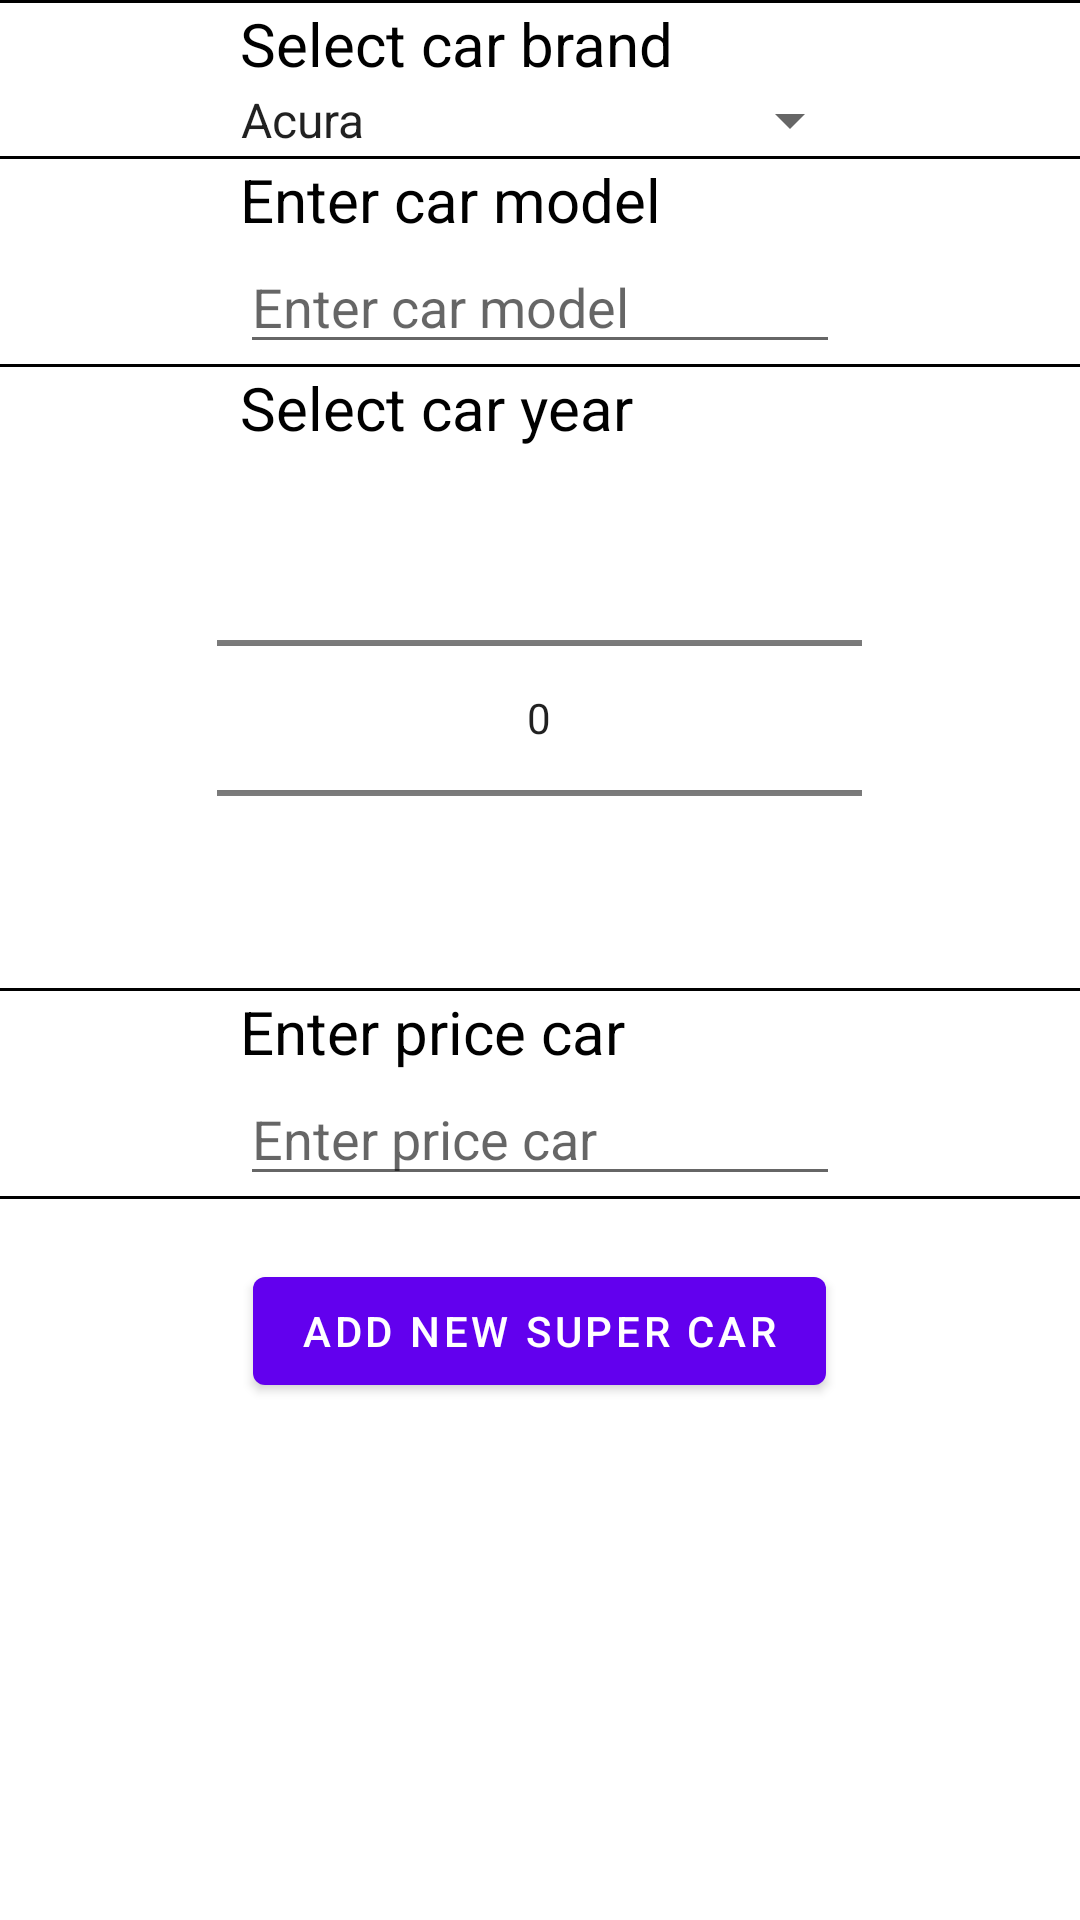

The Android layout XML behind this screen, and the referenced resources:
<!-- AndroidManifest.xml: application theme Theme.SuperCars -->
<!-- res/layout/fragment_second.xml -->
<?xml version="1.0" encoding="utf-8"?>
<androidx.constraintlayout.widget.ConstraintLayout xmlns:android="http://schemas.android.com/apk/res/android"
    xmlns:app="http://schemas.android.com/apk/res-auto"
    xmlns:tools="http://schemas.android.com/tools"
    android:layout_width="match_parent"
    android:layout_height="match_parent"
    tools:context=".ui.main.SecondFragment">


    <LinearLayout
        android:layout_width="wrap_content"
        android:layout_height="wrap_content"
        android:orientation="vertical"
        android:gravity="center"

        app:layout_constraintEnd_toEndOf="parent"
        app:layout_constraintStart_toStartOf="parent"
        app:layout_constraintTop_toTopOf="parent">
        <View
            android:layout_width="wrap_content"
            android:layout_height="1dp"
            android:background="@android:color/black"/>

        <TextView
            android:id="@+id/textView"
            android:layout_width="200dp"
            android:layout_height="wrap_content"
            android:text="@string/select_car_brand"
            android:textColor="@color/black"
            android:textSize="20dp" />

        <Spinner
            android:id="@+id/carBrandSpinner"
            android:layout_width="215dp"
            android:layout_height="wrap_content"
            android:entries="@array/brands" />


        <View
            android:layout_width="wrap_content"
            android:layout_height="1dp"
            android:background="@android:color/black" />


        <TextView
            android:id="@+id/textView3"
            android:layout_width="200dp"
            android:layout_height="wrap_content"
            android:text="@string/enter_car_model"
            android:textColor="@color/black"
            android:textSize="20dp" />

        <EditText
            android:id="@+id/carModel"
            android:layout_width="200dp"
            android:layout_height="wrap_content"
            android:ems="10"
            android:hint="@string/enter_car_model"
            android:inputType="textPersonName" />

        <View
            android:layout_width="wrap_content"
            android:layout_height="1dp"
            android:background="@android:color/black" />

        <TextView
            android:id="@+id/textViewYear"
            android:layout_width="200dp"
            android:layout_height="wrap_content"
            android:text="@string/select_car_year"
            android:textColor="@color/black"
            android:textSize="20dp" />

        <NumberPicker
            android:id="@+id/carYearPicker"
            android:layout_width="215dp"
            android:layout_height="wrap_content"
            android:layout_gravity="center_horizontal"
            android:width="100dp"
            android:orientation="vertical"
            tools:ignore="MissingConstraints" />

        
        
        
        
        
        
        
        
        
        
        
        
        
        
        
        
        
        
        
        
        
        
        
        
        

        <View
            android:layout_width="wrap_content"
            android:layout_height="1dp"
            android:background="@android:color/black" />

        <TextView
            android:id="@+id/textView2"
            android:layout_width="200dp"
            android:layout_height="wrap_content"
            android:text="@string/enter_price_car"
            android:textColor="@color/black"
            android:textSize="20dp" />

        <EditText
            android:id="@+id/carPrice"
            android:layout_width="200dp"
            android:layout_height="wrap_content"
            android:ems="10"
            android:hint="@string/enter_price_car"
            android:inputType="numberSigned"
            android:maxLength="9"/>

        <View
            android:layout_width="wrap_content"
            android:layout_height="1dp"
            android:background="@android:color/black" />


        <Button
            android:id="@+id/button_newSuperCar"
            android:layout_width="wrap_content"
            android:layout_height="wrap_content"
            android:layout_marginTop="20dp"
            android:layout_marginBottom="80dp"
            android:text="@string/addCar"
            />

    </LinearLayout>


</androidx.constraintlayout.widget.ConstraintLayout>
<!-- resources referenced by this layout -->
<resources>
  <string-array name="volumes">
          <item>0.6</item>
          <item>0.7</item>
          <item>0.8</item>
          <item>0.9</item>
          <item>1.0</item>
          <item>1.1</item>
          <item>1.2</item>
          <item>1.3</item>
          <item>1.4</item>
          <item>1.5</item>
          <item>1.6</item>
          <item>1.7</item>
          <item>1.8</item>
          <item>1.9</item>
          <item>2.0</item>
          <item>2.1</item>
          <item>2.2</item>
          <item>2.3</item>
          <item>2.4</item>
          <item>2.5</item>
          <item>2.6</item>
          <item>2.7</item>
          <item>2.8</item>
          <item>2.9</item>
          <item>3.0</item>
          <item>3.2</item>
          <item>3.5</item>
          <item>3.6</item>
          <item>4.0</item>
          <item>4.5</item>
          <item>5.0</item>
          <item>5.5</item>
          <item>6.0</item>
          <item>7.0</item>
          <item>8.0</item>
  
      </string-array>
  <string name="addCar">Add new super car</string>
  <string name="enter_car_model">Enter car model</string>
  <string name="enter_price_car">Enter price car</string>
  <string name="select_car_brand">Select car brand</string>
  <string name="select_car_volume">Select car volume</string>
  <string name="select_car_year">Select car year</string>
  <style name="Theme.SuperCars" parent="Theme.MaterialComponents.DayNight.DarkActionBar">
          
          <item name="colorPrimary">@color/purple_500</item>
          <item name="colorPrimaryVariant">@color/purple_700</item>
          <item name="colorOnPrimary">@color/white</item>
          
          <item name="colorSecondary">@color/teal_200</item>
          <item name="colorSecondaryVariant">@color/teal_700</item>
          <item name="colorOnSecondary">@color/black</item>
          
          <item name="android:statusBarColor" tools:targetApi="l">?attr/colorPrimaryVariant</item>
          
      </style>
  <!-- not gathered from this repository: default colours our renderer supplied (Android Studio template values) -->
  <color name="purple_500">#FF6200EE</color>
  <color name="purple_700">#FF3700B3</color>
  <color name="teal_200">#FF03DAC5</color>
  <color name="teal_700">#FF018786</color>
  <color name="black">#FF000000</color>
  <color name="white">#FFFFFFFF</color>
</resources>
